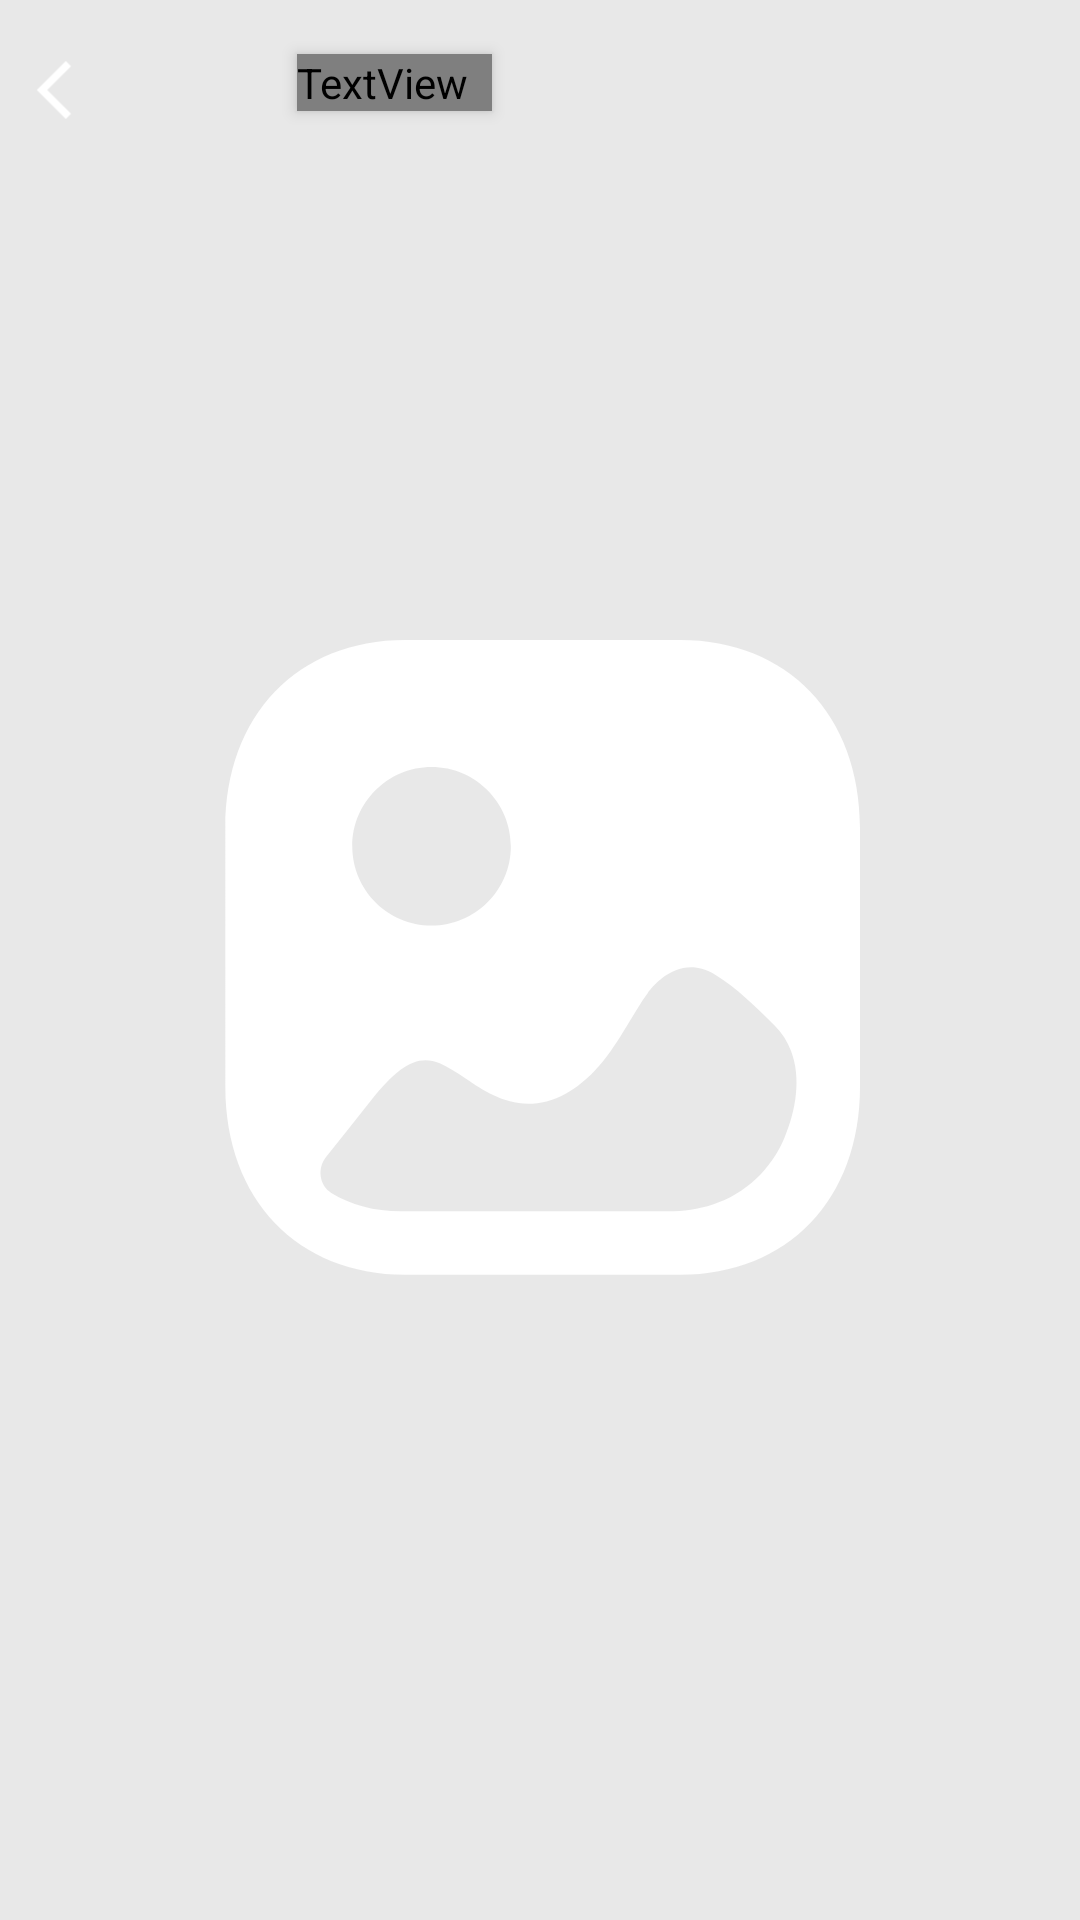

Android layout source for this screen:
<!-- AndroidManifest.xml: application theme Theme.BlinkWorld -->
<!-- res/layout/fragment_video_stories.xml -->
<?xml version="1.0" encoding="utf-8"?>
<FrameLayout xmlns:android="http://schemas.android.com/apk/res/android"
    xmlns:tools="http://schemas.android.com/tools"
    android:layout_width="match_parent"
    android:layout_height="match_parent"
    android:forceDarkAllowed="false"
    xmlns:app="http://schemas.android.com/apk/res-auto"
    tools:context=".BottomFragmaent.StoriesVideoView.Fragment.VideoStoriesFragment">

    <androidx.constraintlayout.widget.ConstraintLayout
        android:layout_width="match_parent"
        android:layout_height="match_parent"
        app:layout_constraintBottom_toBottomOf="parent"
        app:layout_constraintEnd_toEndOf="parent"

        app:layout_constraintStart_toStartOf="parent"
        app:layout_constraintTop_toTopOf="parent">




        <ImageView
            android:id="@+id/itemVideoPlayerThumbnail_posts"
            android:layout_width="match_parent"
            android:layout_height="match_parent"

            android:scaleType="centerCrop"
            android:src="@drawable/empty_box"
            android:translationZ="1dp" />

        <ImageView
            android:id="@+id/full_screan_avatar_video"
            android:layout_width="40dp"
            android:layout_height="40dp"
            android:layout_marginLeft="49dp"
            android:layout_marginTop="10dp"
            android:background="@drawable/image_chat"
            android:translationZ="3dp"
            app:layout_constraintBottom_toBottomOf="@+id/full_screan_close_video"
            app:layout_constraintStart_toStartOf="parent"
            app:layout_constraintTop_toTopOf="parent" />

        <ImageView
            android:id="@+id/full_screan_close_video"
            android:layout_width="40dp"
            android:layout_height="40dp"
            android:layout_marginLeft="4dp"
            android:layout_marginTop="10dp"
            android:translationZ="3dp"

            android:src = "@drawable/ic_arrow_back_foreground"
            app:layout_constraintStart_toStartOf="parent"
            app:layout_constraintTop_toTopOf="parent" />


        <com.google.android.exoplayer2.ui.PlayerView
            android:id="@+id/full_screen_video_player"
            android:layout_width="match_parent"
            android:layout_height="match_parent"

            app:auto_show="true"
            app:layout_constraintBottom_toBottomOf="parent"
            app:layout_constraintEnd_toEndOf="parent"
            app:layout_constraintHorizontal_bias="0.0"
            app:layout_constraintStart_toStartOf="parent"
            app:layout_constraintTop_toTopOf="parent"
            app:layout_constraintVertical_bias="0.0"
            app:repeat_toggle_modes="all"
            app:resize_mode="zoom"
            app:surface_type="texture_view"
            app:use_controller="false" >


        </com.google.android.exoplayer2.ui.PlayerView>

        <TextView
            android:id="@+id/name_full_video"
            android:layout_width="wrap_content"
            android:layout_height="wrap_content"
            android:layout_gravity="center|top"
            android:fontFamily="@font/alata"
            android:gravity="center"
            android:maxWidth="300dp"
            android:paddingRight="8dp"
            android:text="BlinkBlink"
            android:layout_marginBottom="5dp"
            android:textColor="@color/white"
            android:textSize="20dp"
            android:textStyle="bold"
            android:translationZ="3dp"
            android:layout_marginLeft="10dp"

            app:layout_constraintBottom_toBottomOf="@+id/full_screan_avatar_video"
            app:layout_constraintStart_toEndOf="@+id/full_screan_avatar_video"
            app:layout_constraintTop_toTopOf="@+id/full_screan_avatar_video" />

    </androidx.constraintlayout.widget.ConstraintLayout>

</FrameLayout>
<!-- resources referenced by this layout -->
<resources>
  <color name="white">#FFFFFFFF</color>
  <!-- drawable empty_box (drawable) -->
  <vector xmlns:android="http://schemas.android.com/apk/res/android"
      android:width="200dp"
      android:height="200dp"
      android:viewportWidth="360"
      android:viewportHeight="360">
      <path
          android:fillColor="#E8E8E8"
          android:pathData="M0,0h360v360h-360z" />
      <path
          android:fillColor="#ffffff"
          android:pathData="M206.286,120C226.452,120 240,134.15 240,155.204V203.796C240,224.85 226.452,239 206.28,239H154.714C134.548,239 121,224.85 121,203.796V155.204C121,134.15 134.548,120 154.714,120H206.286ZM212.848,182.773C206.47,178.794 201.545,184.382 200.217,186.168C198.937,187.894 197.836,189.797 196.675,191.701C193.839,196.398 190.59,201.814 184.966,204.964C176.793,209.489 170.589,205.32 166.125,202.287C164.45,201.157 162.822,200.089 161.201,199.376C157.204,197.651 153.608,199.616 148.271,206.395C145.471,209.938 142.695,213.45 139.883,216.95C138.202,219.044 138.602,222.274 140.87,223.674C144.49,225.903 148.905,227.1 153.895,227.1H204.04C206.871,227.1 209.707,226.713 212.411,225.829C218.502,223.839 223.336,219.283 225.861,213.266C227.991,208.206 229.026,202.066 227.034,196.957C226.37,195.262 225.377,193.684 223.982,192.296C220.327,188.668 216.91,185.278 212.848,182.773ZM159.668,143.8C151.465,143.8 144.8,150.474 144.8,158.675C144.8,166.876 151.465,173.55 159.668,173.55C167.865,173.55 174.536,166.876 174.536,158.675C174.536,150.474 167.865,143.8 159.668,143.8Z" />
  </vector>
  <!-- drawable ic_arrow_back_foreground (drawable) -->
  <vector xmlns:android="http://schemas.android.com/apk/res/android"
      android:width="108dp"
      android:height="108dp"
      android:viewportWidth="108"
      android:viewportHeight="108"
      android:tint="#FFFFFF"
      android:autoMirrored="true">
    <group android:scaleX="2.6361"
        android:scaleY="2.6361"
        android:translateX="22.3668"
        android:translateY="22.3668">
      <path
          android:fillColor="@android:color/white"
          android:pathData="M11.67,3.87L9.9,2.1 0,12l9.9,9.9 1.77,-1.77L3.54,12z"/>
    </group>
  </vector>
  <!-- drawable image_chat (drawable) -->
  <?xml version="1.0" encoding="utf-8"?>
  <layer-list xmlns:android="http://schemas.android.com/apk/res/android">
      <item>
  
          <shape android:shape="rectangle">
              <corners android:radius="12dp" />
  
  
          </shape>
  
      </item>
  
  </layer-list>
  <style name="Theme.BlinkWorld" parent="Theme.AppCompat.Light.NoActionBar">
          
          <item name="colorPrimary">@color/black</item>
          <item name="colorPrimaryVariant">@color/black</item>
          <item name="colorOnPrimary">@color/white</item>
          
          <item name="colorSecondary">@color/teal_200</item>
          <item name="colorSecondaryVariant">@color/teal_700</item>
          <item name="colorOnSecondary">@color/black</item>
          
          <item name="android:statusBarColor" tools:targetApi="l">?attr/colorPrimaryVariant</item>
          
  
          <item name="windowNoTitle">true</item>
          <item name="android:forceDarkAllowed" tools:targetApi="q">false</item>
  
      </style>
  <color name="black">#FF000000</color>
  <color name="teal_200">#FF03DAC5</color>
  <color name="teal_700">#FF018786</color>
</resources>
